Image classification data set "CODEBRIM" (wilson-repo/vlp-module on GitHub). Class labels (2): background, defects.

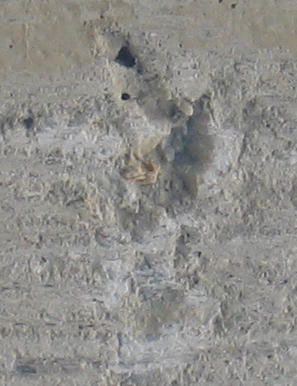
Label: defects

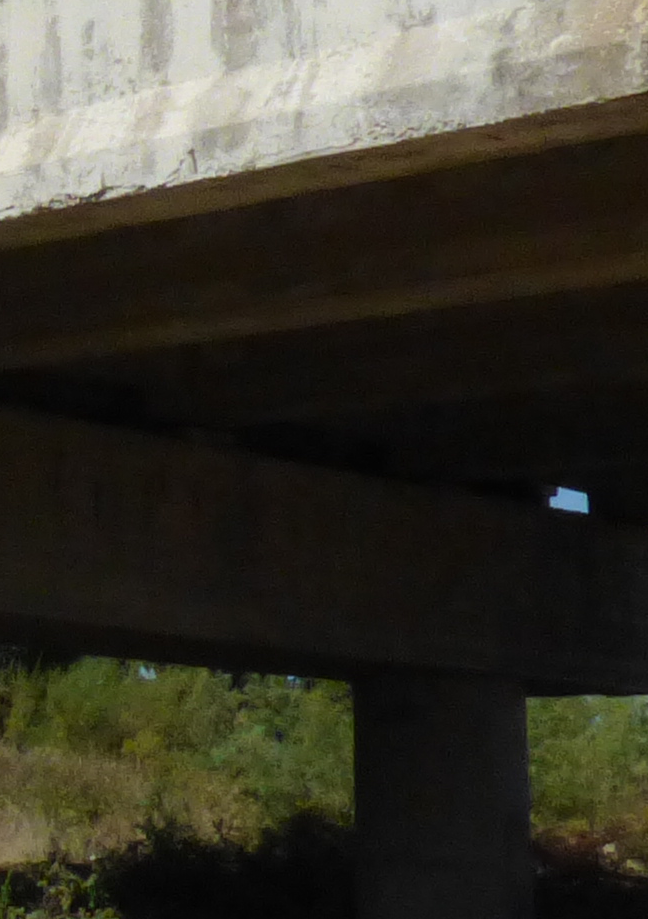
Label: background

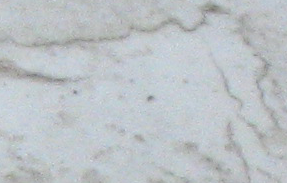
Label: defects

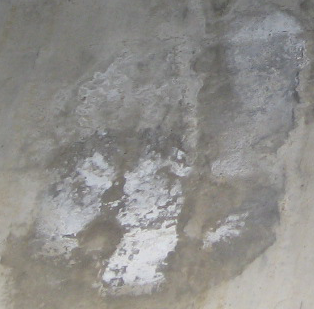
Label: defects

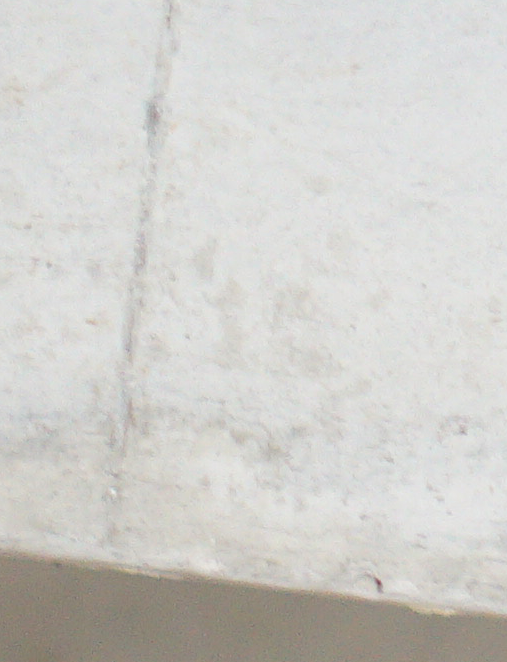
Label: background

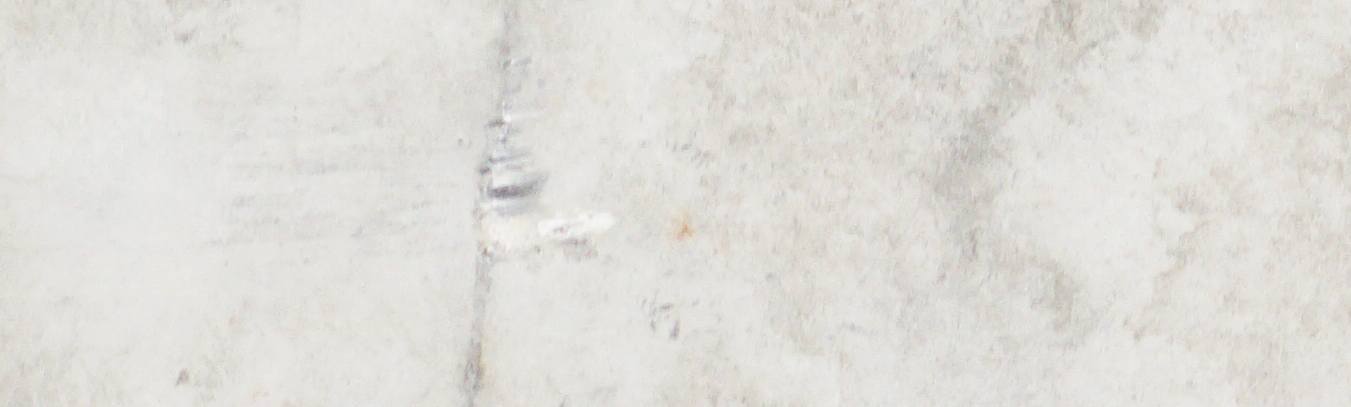
Label: background
